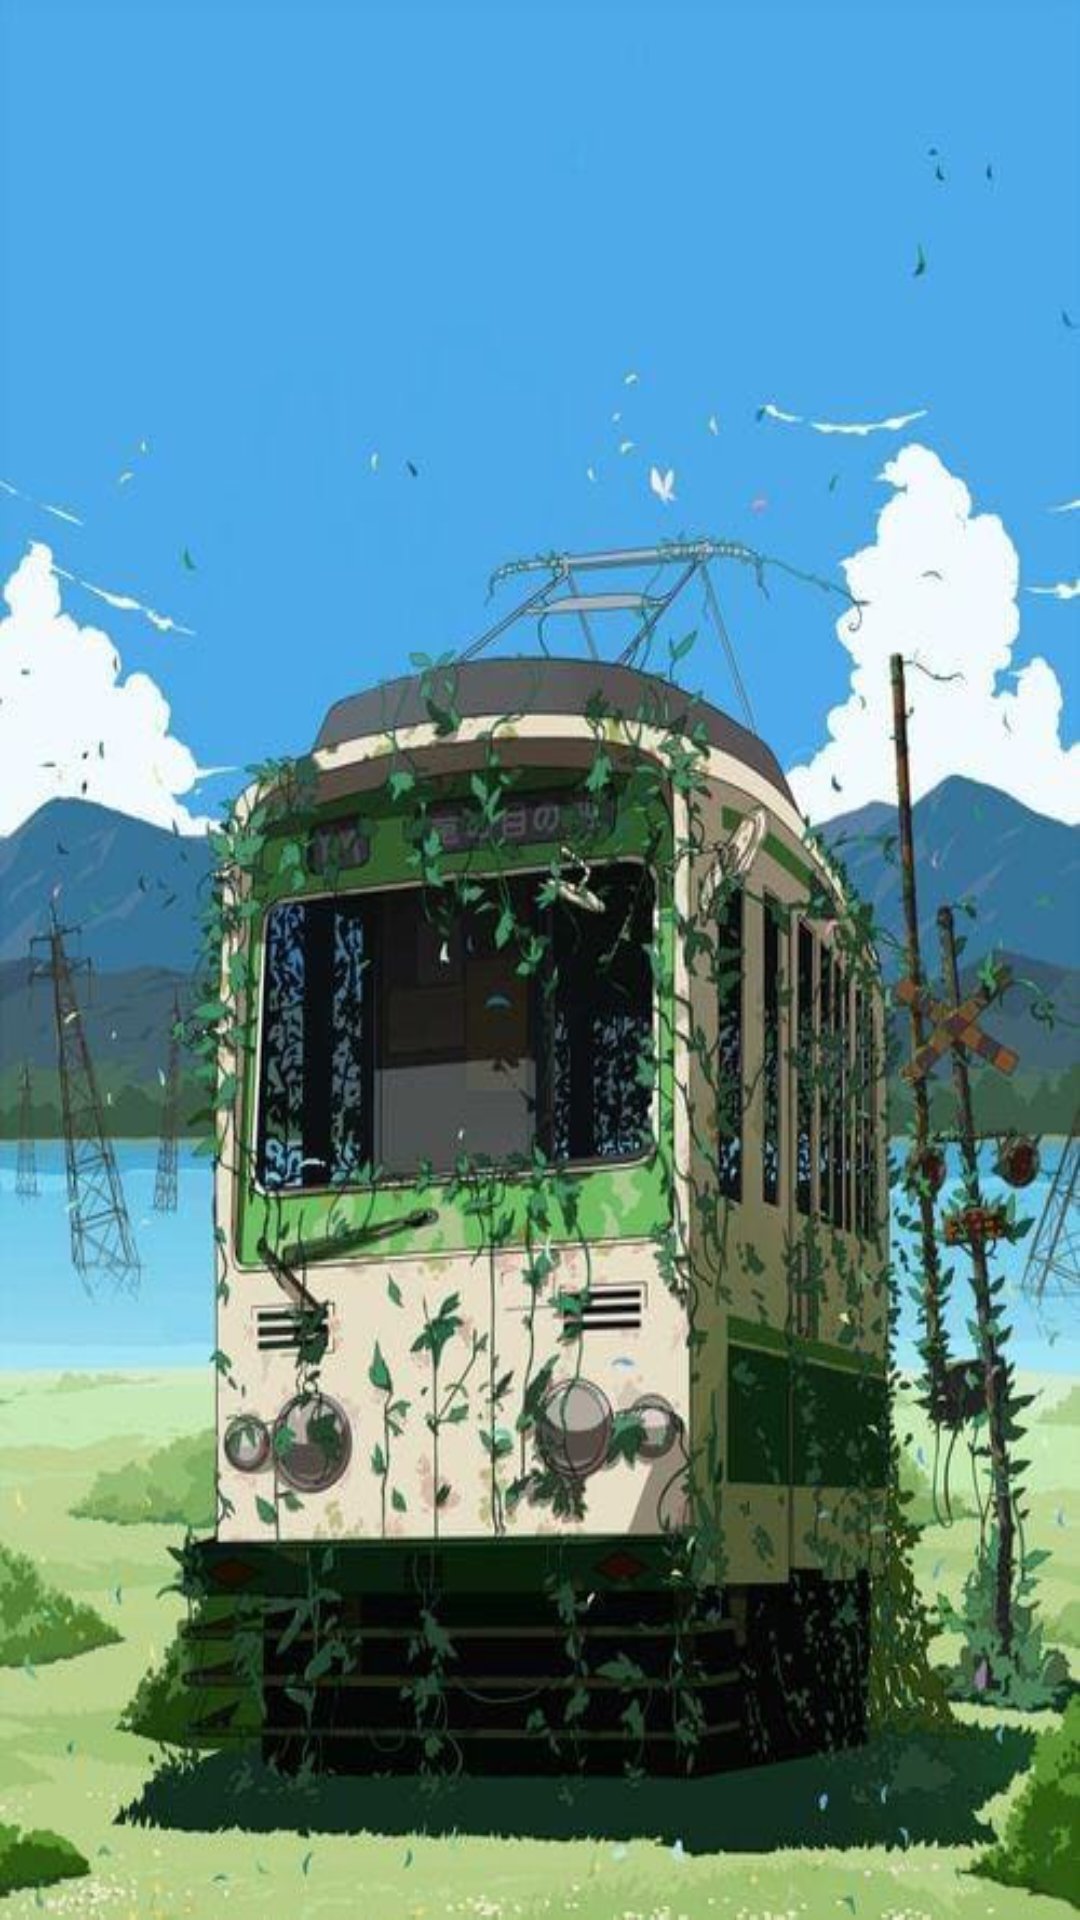

Android layout source for this screen:
<!-- AndroidManifest.xml: application theme Theme.Lab2c_NurDiniHasanah -->
<!-- res/layout/activity_main.xml -->
<?xml version="1.0" encoding="utf-8"?>
<androidx.constraintlayout.widget.ConstraintLayout xmlns:android="http://schemas.android.com/apk/res/android"
    xmlns:app="http://schemas.android.com/apk/res-auto"
    xmlns:tools="http://schemas.android.com/tools"
    android:layout_width="match_parent"
    android:layout_height="match_parent"
    android:background="@drawable/background"
    tools:context=".MainActivity">

    <GridView
        android:id="@+id/gridView"
        android:layout_width="0dp"
        android:layout_height="0dp"
        android:columnWidth="110dp"
        android:gravity="center"
        android:horizontalSpacing="10dp"
        android:numColumns="auto_fit"
        android:stretchMode="columnWidth"
        android:verticalSpacing="10dp"
        app:layout_constraintBottom_toBottomOf="parent"
        app:layout_constraintEnd_toEndOf="parent"
        app:layout_constraintStart_toStartOf="parent"
        app:layout_constraintTop_toTopOf="parent" />
</androidx.constraintlayout.widget.ConstraintLayout>
<!-- resources referenced by this layout -->
<resources>
  <!-- drawable background: png bitmap (drawable-v24, 462790 bytes) -->
  <style name="Theme.Lab2c_NurDiniHasanah" parent="Theme.MaterialComponents.DayNight.DarkActionBar">
          
          <item name="colorPrimary">@color/purple_500</item>
          <item name="colorPrimaryVariant">@color/purple_700</item>
          <item name="colorOnPrimary">@color/white</item>
          
          <item name="colorSecondary">@color/teal_200</item>
          <item name="colorSecondaryVariant">@color/teal_700</item>
          <item name="colorOnSecondary">@color/black</item>
          
          <item name="android:statusBarColor">?attr/colorPrimaryVariant</item>
          
      </style>
  <!-- not gathered from this repository: default colours our renderer supplied (Android Studio template values) -->
  <color name="purple_500">#FF6200EE</color>
  <color name="purple_700">#FF3700B3</color>
  <color name="teal_200">#FF03DAC5</color>
  <color name="teal_700">#FF018786</color>
  <color name="black">#FF000000</color>
  <color name="white">#FFFFFFFF</color>
</resources>
